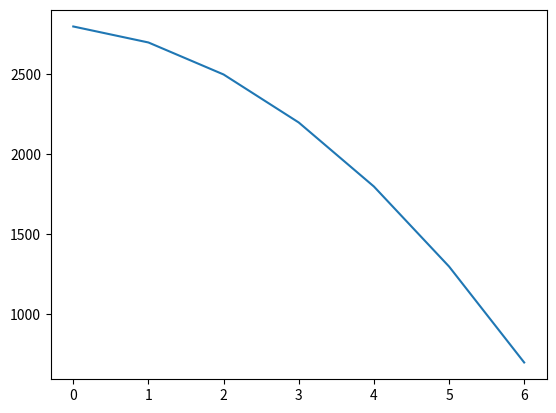

Generate this figure with matplotlib: (Note: this script raises an exception after producing the figure.)




import numpy as np
import scipy.linalg as linalg
from matplotlib import pyplot
import scipy.sparse as sp
import scipy.sparse.linalg as spla
import math


# 2 of 1.2
K_4  = linalg.toeplitz([2, -1, 0, 0])
x = np.linalg.solve(K_4, np.transpose(np.asarray([0,1,0,0])))
print(x)


# 4 of 1.2
D_10_bdif = np.tri(10,10)-2*np.tri(10,10,-1)+np.tri(10,10, -2)
print(D_10_bdif)
print(np.linalg.inv(D_10_bdif))
# 和分行列（積分）になった


# 13 of 1.2
h=1/10
T_7  = linalg.toeplitz([2, -1, 0, 0,0,0,0])
T_7[0,0] =1
x = np.linalg.solve(T_7, np.transpose(np.asarray([1,1,1,1,1,1,1])))
# print(x)
pyplot.plot(x/h/h)
pyplot.show()
pyplot.hold(True);
trueD = (1-(1/h/h)*(np.asarray([0,1,2,3,4,5,6]))*(np.asarray([0,1,2,3,4,5,6])))/2
pyplot.plot(trueD)
pyplot.show()

